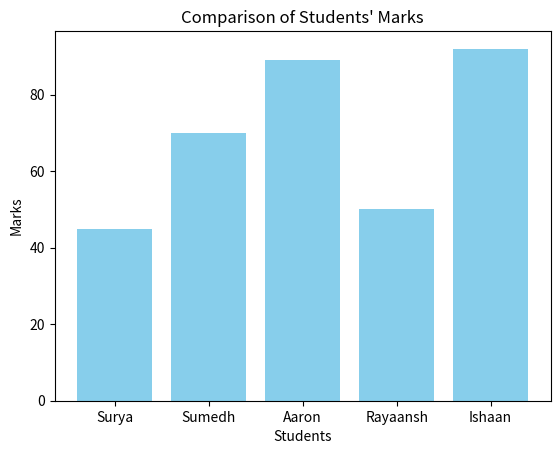

Reproduce this figure in Python.
import matplotlib.pyplot as plt

x = ["Surya", "Sumedh", "Aaron", "Rayaansh", "Ishaan"]
y = [45, 70, 89, 50, 92]

plt.bar(x, y, color='skyblue')

plt.title("Comparison of Students' Marks")
plt.xlabel("Students")
plt.ylabel("Marks")

plt.show()
